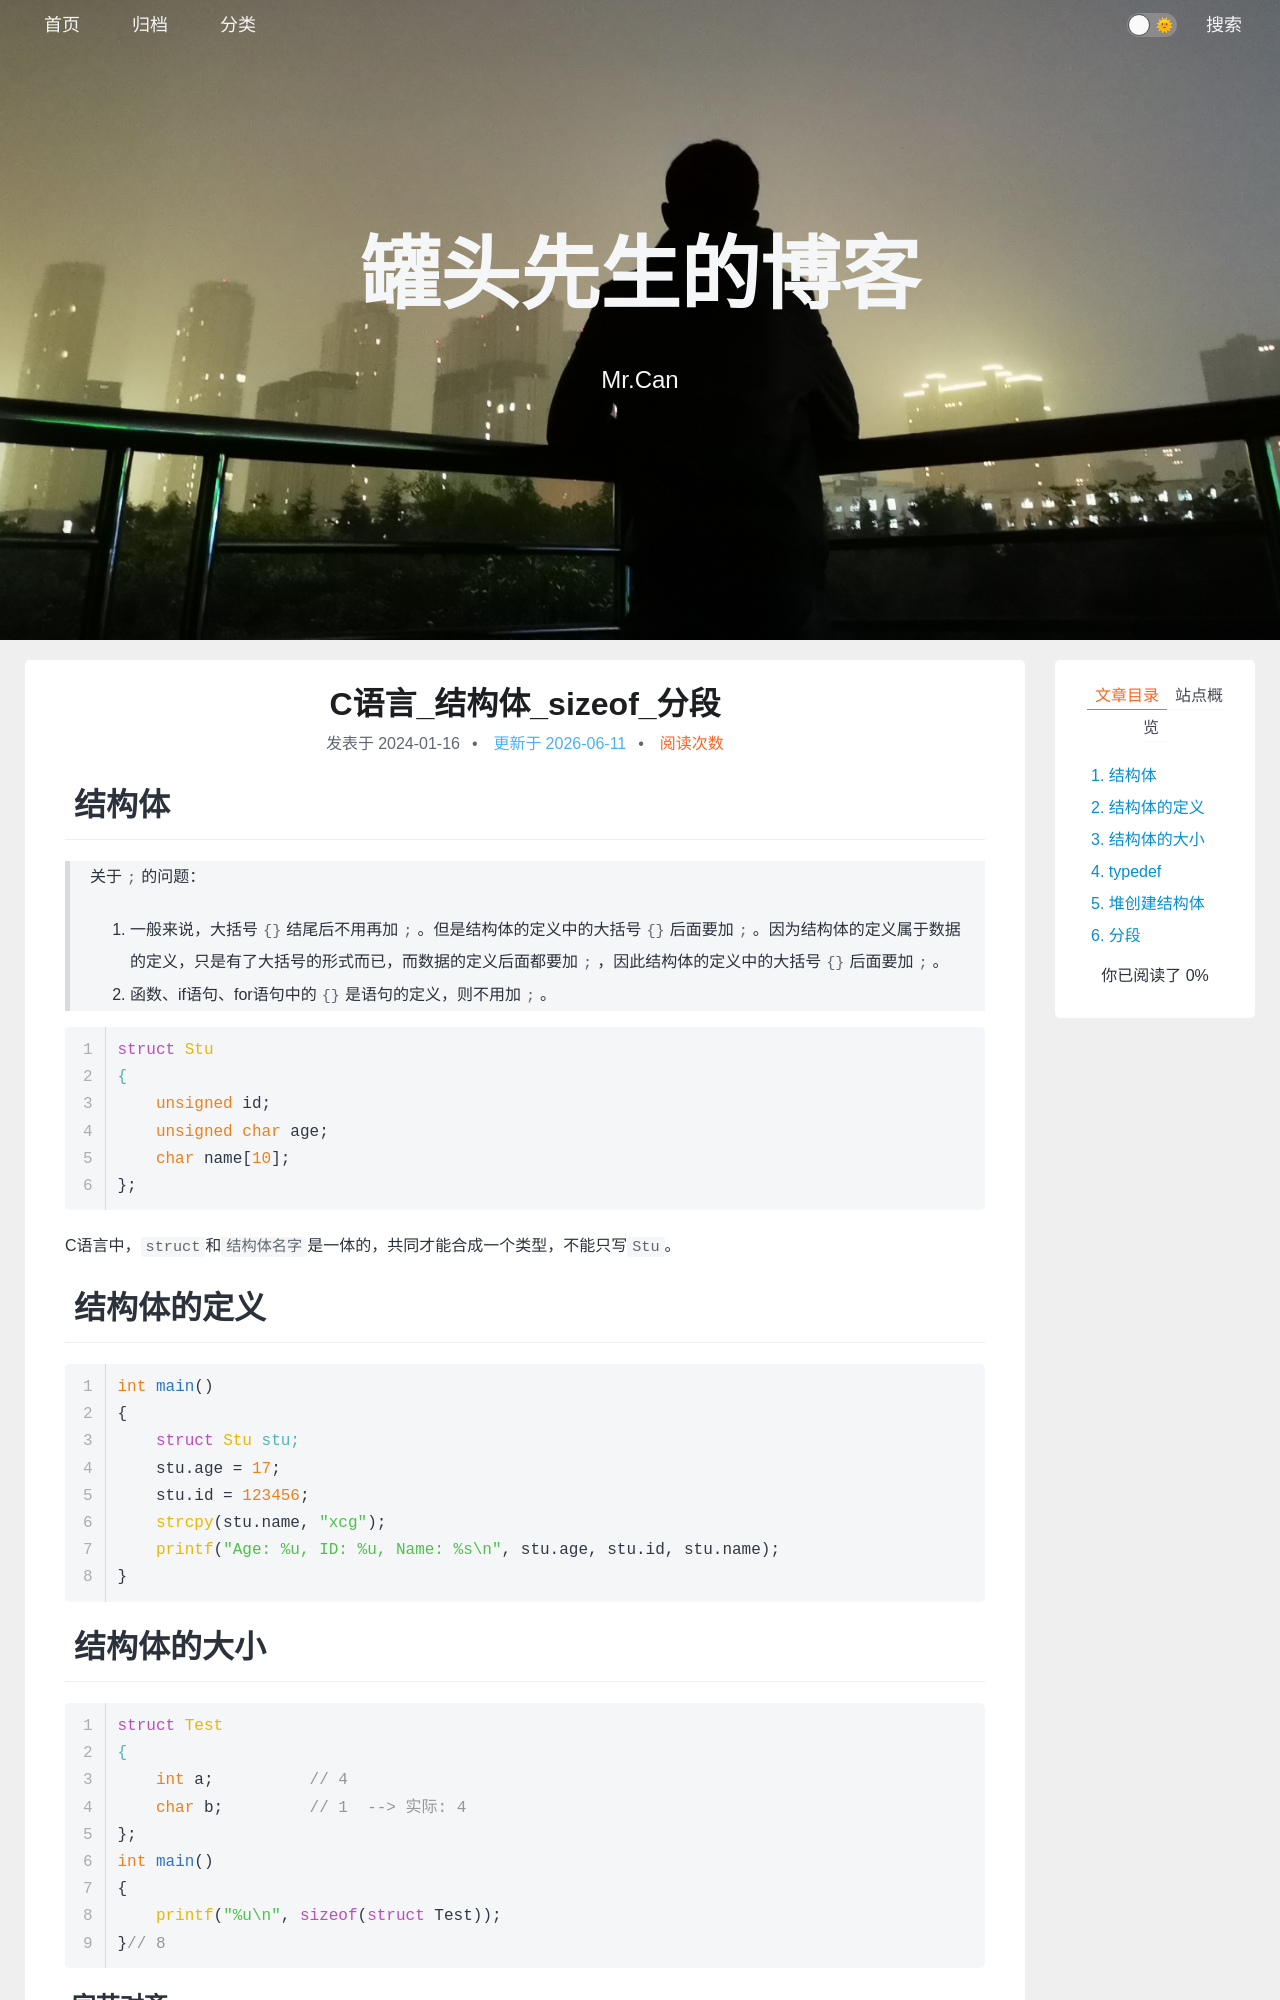

repository: xing-cg/xing-cg.github.io · page: C/C语言_结构体_sizeof_分段/index.html · generator: jekyll

---
title: C语言_结构体_sizeof_分段
categories:
  - - C
tags: 
date: 2024/1/16
updated: 
comments: 
published:
---
# 结构体

>关于`;`的问题：
>
>1. 一般来说，大括号`{}`结尾后不用再加`;`。但是结构体的定义中的大括号`{}`后面要加`;`。因为结构体的定义属于数据的定义，只是有了大括号的形式而已，而数据的定义后面都要加`;`，因此结构体的定义中的大括号`{}`后面要加`;`。
>2. 函数、if语句、for语句中的`{}`是语句的定义，则不用加`;`。

```c
struct Stu
{
    unsigned id;
    unsigned char age;
    char name[10];
};
```

C语言中，`struct`和`结构体名字`是一体的，共同才能合成一个类型，不能只写`Stu`。

# 结构体的定义

```c
int main()
{
    struct Stu stu;
    stu.age = 17;
    stu.id = 123456;
    strcpy(stu.name, "xcg");
    printf("Age: %u, ID: %u, Name: %s\n", stu.age, stu.id, stu.name);
}
```

# 结构体的大小

```c
struct Test
{
    int a;          // 4
    char b;         // 1  --> 实际: 4
};
int main()
{
    printf("%u\n", sizeof(struct Test));
}// 8
```
